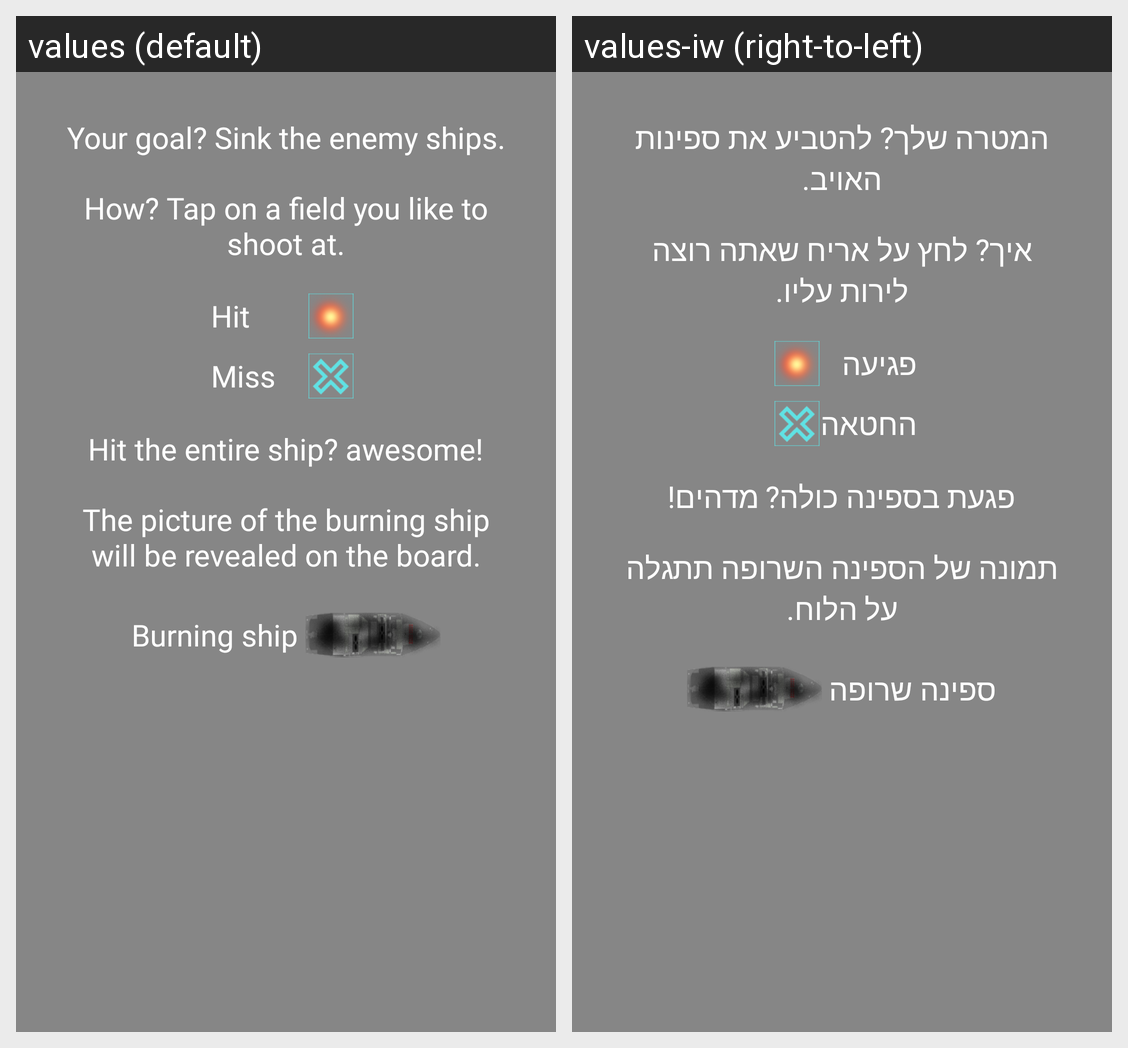

Strings drawn on this Android screen and how each of the app's shown locales translates them:
Android screen res/layout/tutorial_tab4.xml rendered under 2 locales, left to right: values (default), values-iw (right-to-left). Device: Nexus 5 (rendered at 1080×1920; each locale shown at half size, 540×960, under a caption strip naming it); theme AppTheme.
Strings drawn on this screen, with the default value and each locale's value (text and hints the layout hard-codes, and strings that could not be matched under every locale, appear in the picture but are not listed):

game_tab_1
  values: Your goal? Sink the enemy ships.
  values-iw: המטרה שלך? להטביע את ספינות האויב.

game_tab_11
  values: How? Tap on a field you like to shoot at.
  values-iw: איך? לחץ על אריח שאתה רוצה לירות עליו.

game_tab_2
  values: Hit
  values-iw: פגיעה

game_tab_3
  values: Miss
  values-iw: החטאה

game_tab_4
  values: Hit the entire ship? awesome!
  values-iw: פגעת בספינה כולה? מדהים!

game_tab_41
  values: The picture of the burning ship will be revealed on the board.
  values-iw: תמונה של הספינה השרופה תתגלה על הלוח.

game_tab_5
  values: Burning ship 
  values-iw: ספינה שרופה
